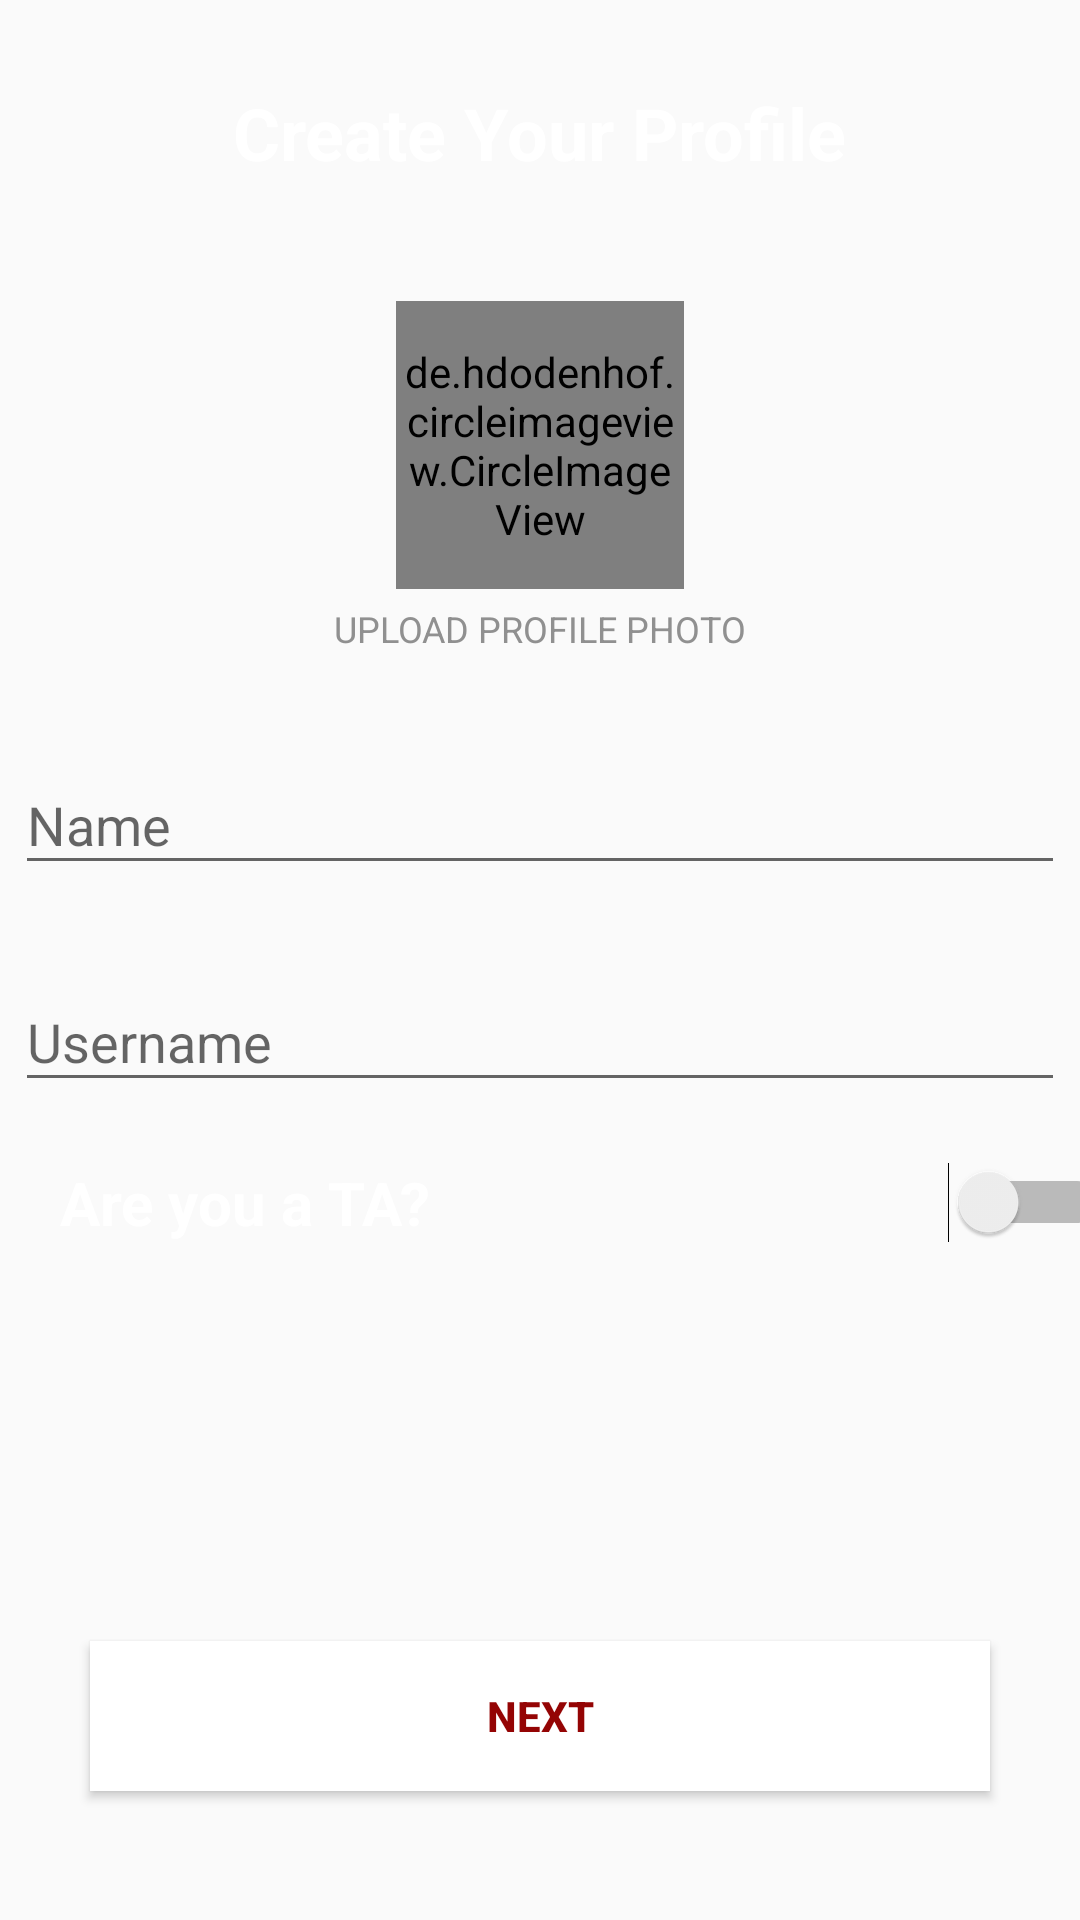

Reconstruct the res/layout file that produces this screen, plus the resources it refers to.
<!-- AndroidManifest.xml: application theme AppTheme -->
<!-- res/layout/activity_create_basic_profile.xml -->
<?xml version="1.0" encoding="utf-8"?>
<RelativeLayout xmlns:android="http://schemas.android.com/apk/res/android"
    xmlns:app="http://schemas.android.com/apk/res-auto"
    xmlns:tools="http://schemas.android.com/tools"
    android:layout_width="match_parent"
    android:layout_height="match_parent"
    tools:context=".ActivityCreateBasicProfile"
    android:background="@drawable/ui">

    <TextView
        android:id="@+id/createProfileHeader"
        android:layout_width="wrap_content"
        android:layout_height="wrap_content"
        android:layout_alignParentTop="true"
        android:layout_centerHorizontal="true"
        android:layout_marginTop="28dp"
        android:text="Create Your Profile"
        android:textColor="#FFF"
        android:textSize="24sp"
        android:textStyle="bold" />

    <LinearLayout
        android:layout_width="match_parent"
        android:layout_height="wrap_content"
        android:orientation="vertical"
        android:id="@+id/form"
        android:layout_below="@+id/createProfileHeader"
        android:layout_marginTop="40dp">

        <de.hdodenhof.circleimageview.CircleImageView
            android:layout_width="96dp"
            android:layout_height="96dp"
            android:layout_gravity="center_horizontal"
            android:src="@drawable/ic_insert_emoticon_black_24dp"
            android:id="@+id/userProfileImage" />

        <TextView
            android:layout_width="wrap_content"
            android:layout_height="wrap_content"
            android:layout_gravity="center_horizontal"
            android:id="@+id/btnChangeProfilePhoto"
            android:text="@string/change_profile_photo"
            android:textAllCaps="true"
            android:textColor="#909090"
            android:textSize="12sp"
            android:layout_marginBottom="25dp"
            android:layout_marginTop="5dp"/>

        <android.support.design.widget.TextInputLayout
            android:layout_width="wrap_content"
            android:layout_height="wrap_content"
            android:layout_gravity="center_horizontal"
            android:id="@+id/fullName">

            <android.support.design.widget.TextInputEditText
                android:layout_width="350dp"
                android:layout_height="wrap_content"
                android:layout_gravity="center_horizontal"
                android:hint="@string/name"
                android:inputType="text"
                android:textColor="#fff"
                android:textColorHint="#FFF"
                android:focusedByDefault="true"
                android:imeOptions="actionNext" />
        </android.support.design.widget.TextInputLayout>

        <android.support.design.widget.TextInputLayout
            android:layout_width="wrap_content"
            android:layout_height="wrap_content"
            android:id="@+id/username"
            android:layout_marginTop="20dp"
            android:layout_gravity="center_horizontal">

            <android.support.design.widget.TextInputEditText
                android:layout_width="350dp"
                android:inputType="text"
                android:layout_height="wrap_content"
                android:layout_gravity="center_horizontal"
                android:imeOptions="actionGo"
                android:textColor="#FFF"
                android:hint="@string/username"
                android:textColorHint="#FFF"
                />

        </android.support.design.widget.TextInputLayout>
        <Switch
            android:id="@+id/switch3"
            android:layout_width="350dp"
            android:layout_height="wrap_content"
            android:layout_marginLeft="20dp"
            android:layout_marginTop="20dp"
            android:layout_marginBottom="134dp"
            android:text="Are you a TA?"
            android:textColor="#FFF"
            android:textSize="20sp"
            android:textStyle="bold"/>
    </LinearLayout>

    <Button
        android:id="@+id/nextButton"
        android:layout_width="300dp"
        android:layout_height="50dp"
        android:layout_alignParentBottom="true"
        android:layout_centerHorizontal="true"
        android:layout_marginBottom="43dp"
        android:background="#FFF"
        android:elevation="2dp"
        android:text="Next"
        android:textColor="#940404"
        android:textStyle="bold" />




</RelativeLayout>
<!-- resources referenced by this layout -->
<resources>
  <string name="change_profile_photo">Upload Profile Photo</string>
  <string name="name">Name</string>
  <string name="username">Username</string>
  <style name="AppTheme" parent="Theme.AppCompat.Light.DarkActionBar">
          
          <item name="colorPrimary">@color/colorPrimary</item>
          <item name="colorPrimaryDark">@color/colorPrimaryDark</item>
          <item name="colorAccent">@color/colorAccent</item>
          <item name="android:textColorPrimary">#ffffff</item>
      </style>
  <color name="colorPrimary">#D00000</color>
  <color name="colorPrimaryDark">#940404</color>
  <color name="colorAccent">#000000</color>
</resources>
